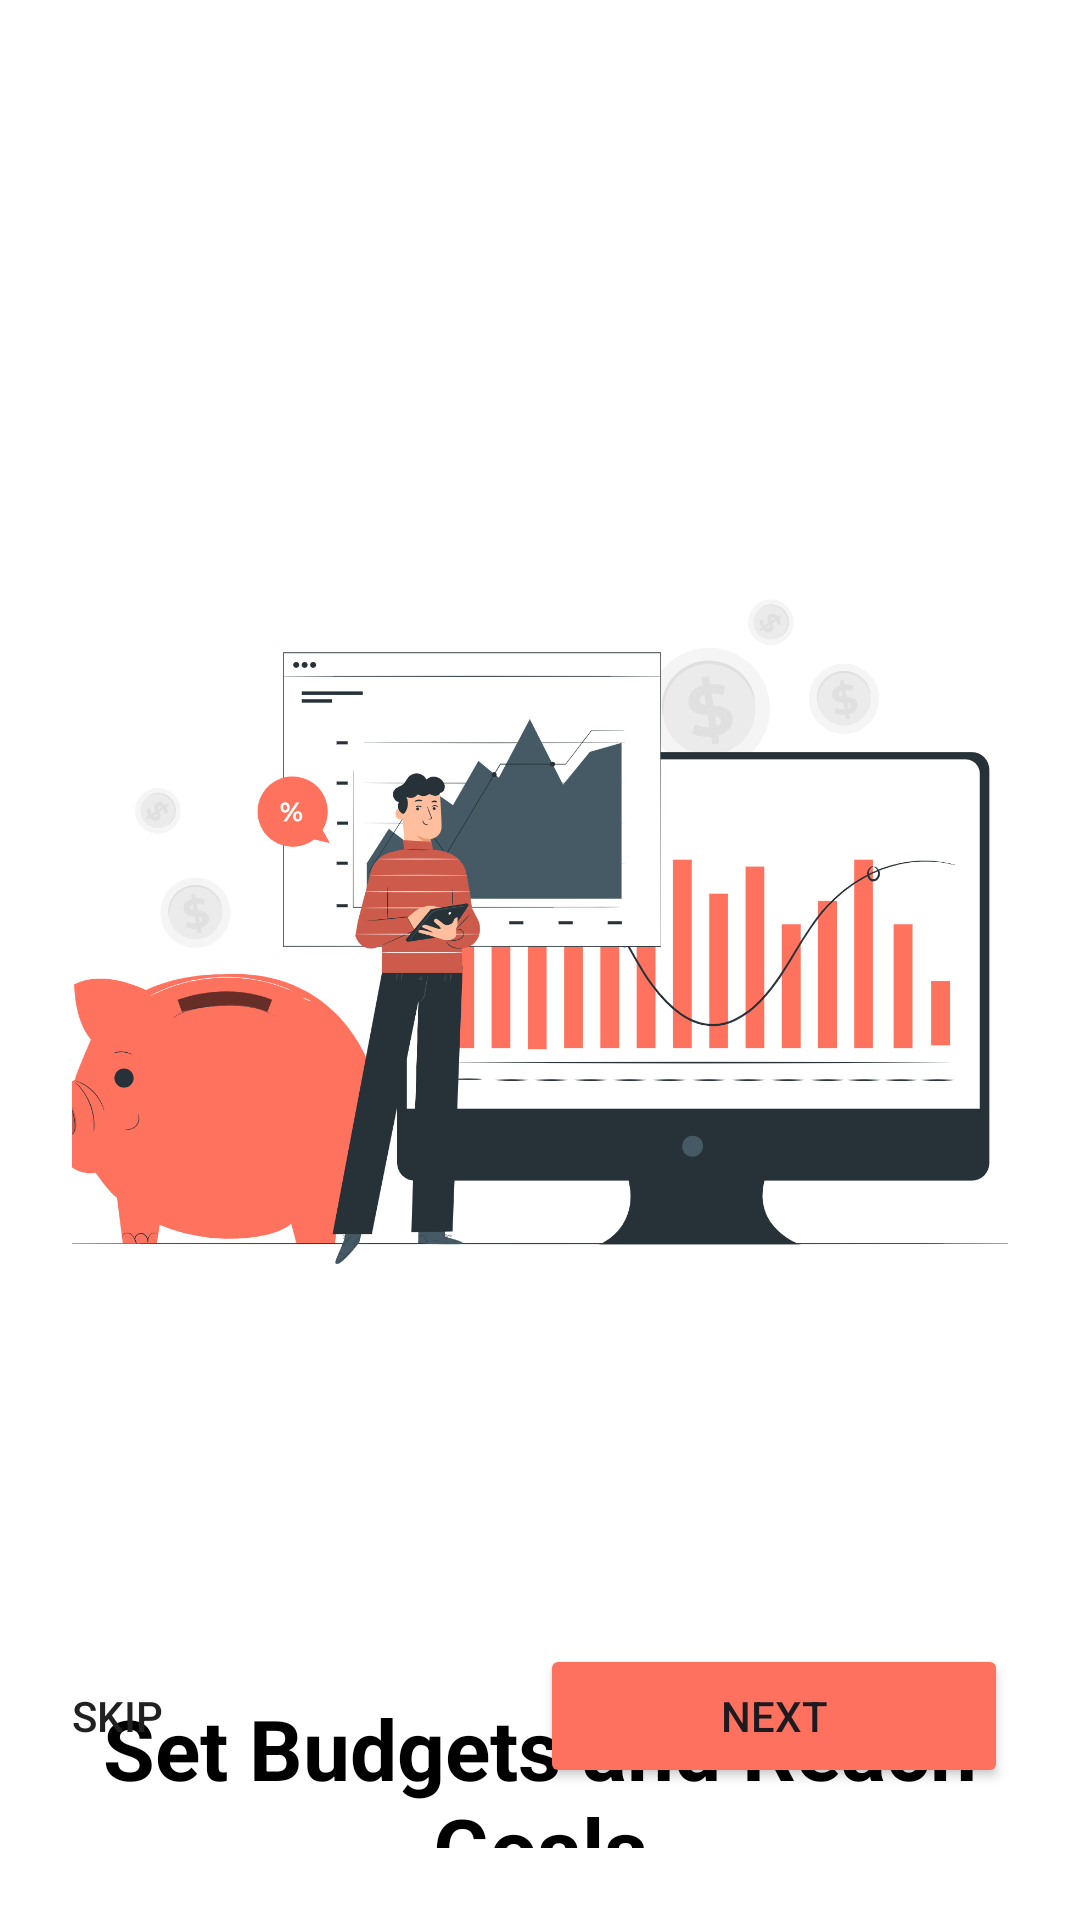

Produce the Android XML layout that renders to this screen, including the resource entries it uses.
<!-- AndroidManifest.xml: application theme Theme.MAD_LE3 -->
<!-- res/layout/activity_ob2.xml -->
<?xml version="1.0" encoding="utf-8"?>
<androidx.constraintlayout.widget.ConstraintLayout xmlns:android="http://schemas.android.com/apk/res/android"
    xmlns:app="http://schemas.android.com/apk/res-auto"
    xmlns:tools="http://schemas.android.com/tools"
    android:layout_width="match_parent"
    android:layout_height="match_parent"
    android:id="@+id/main2"
    android:background="@android:color/white"
    android:padding="24dp">

    <ImageView
        android:id="@+id/onboarding_image_2"
        android:layout_width="387dp"
        android:layout_height="366dp"
        android:layout_marginTop="100dp"
        android:contentDescription="@string/onboarding_image_description_2"
        android:scaleType="fitCenter"
        app:layout_constraintDimensionRatio="1:1"
        app:layout_constraintEnd_toEndOf="parent"
        app:layout_constraintStart_toStartOf="parent"
        app:layout_constraintTop_toTopOf="parent"
        android:src="@drawable/ob2" />

    <TextView
    android:id="@+id/onboarding_title_2"
    android:layout_width="0dp"
    android:layout_height="wrap_content"
    android:layout_marginTop="74dp"
    android:gravity="center"
    android:text="Set Budgets and Reach Goals" android:textAppearance="@style/TextAppearance.AppCompat.Large"
    android:textColor="@android:color/black"
    android:textSize="28sp"
    android:textStyle="bold"
    app:layout_constraintEnd_toEndOf="parent"
    app:layout_constraintHorizontal_bias="0.0"
    app:layout_constraintStart_toStartOf="parent"
    app:layout_constraintTop_toBottomOf="@+id/onboarding_image_2" />

    <TextView
        android:id="@+id/onboarding_description_2"
        android:layout_width="0dp"
        android:layout_height="wrap_content"
        android:layout_marginTop="20dp"
        android:gravity="center"
        android:text="Create custom budgets for different categories and track progress towards your financial goals." android:textAppearance="@style/TextAppearance.AppCompat.Medium"
        android:textColor="@android:color/darker_gray"
        android:textSize="18sp"
        app:layout_constraintEnd_toEndOf="parent"
        app:layout_constraintHorizontal_bias="0.0"
        app:layout_constraintStart_toStartOf="parent"
        app:layout_constraintTop_toBottomOf="@+id/onboarding_title_2" />

    <LinearLayout
        android:id="@+id/button_layout_2"
        android:layout_width="0dp" android:layout_height="wrap_content" android:layout_marginBottom="20dp"
        android:gravity="center_vertical"
        android:orientation="horizontal"
        app:layout_constraintBottom_toBottomOf="parent"
        app:layout_constraintEnd_toEndOf="parent"
        app:layout_constraintStart_toStartOf="parent"> <Button
        android:id="@+id/button_skip_2"
        style="@style/Widget.AppCompat.Button.Borderless"
        android:layout_width="wrap_content"
        android:layout_height="wrap_content"
        android:layout_weight="1"
        android:backgroundTint="@color/black" android:gravity="start|center_vertical"
        android:paddingStart="0dp"
        android:paddingEnd="0dp"
        android:text="Skip"
        android:textColor="@color/primary_text" />

        <Button
            android:id="@+id/button_next_2"
            android:layout_width="wrap_content"
            android:layout_height="wrap_content"
            android:layout_weight="1"
            android:backgroundTint="#FD715E"
            android:text="Next" />

    </LinearLayout>

</androidx.constraintlayout.widget.ConstraintLayout>
<!-- resources referenced by this layout -->
<resources>
  <color name="black">#FF000000</color>
  <color name="primary_text">#212121</color>
  <!-- drawable ob2: png bitmap (drawable, 244744 bytes) -->
  <string name="onboarding_image_description_2">ob2</string>
  <style name="Theme.MAD_LE3" parent="Base.Theme.MAD_LE3" />
  <style name="Base.Theme.MAD_LE3" parent="Theme.Material3.DayNight.NoActionBar">
          
          
      </style>
</resources>
